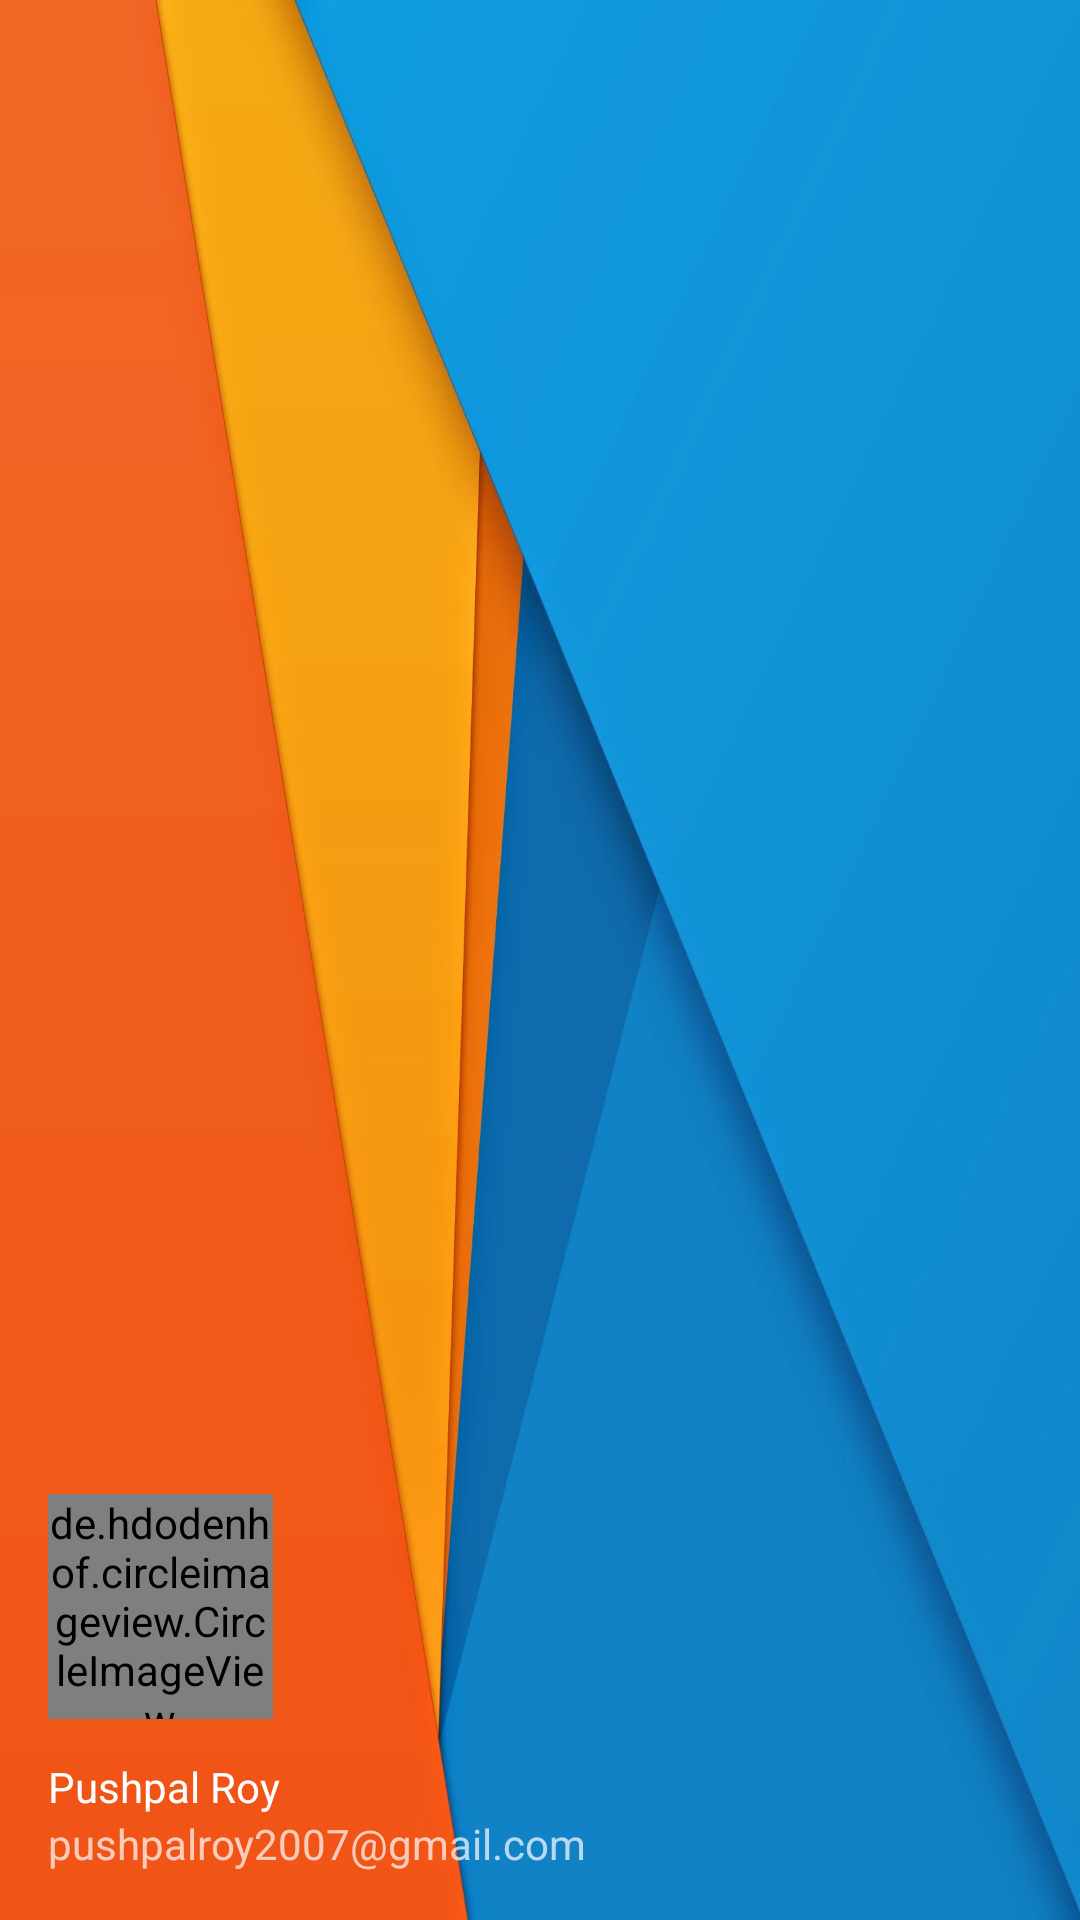

Write the Android layout XML for this screen, with the resource values it uses.
<!-- AndroidManifest.xml: application theme MyMaterialTheme -->
<!-- res/layout/nav_header_main.xml -->
<?xml version="1.0" encoding="utf-8"?>
<LinearLayout xmlns:android="http://schemas.android.com/apk/res/android"
    android:layout_width="match_parent"
    android:layout_height="@dimen/nav_header_height"
    android:background="@drawable/bg_nav_drawer_header"
    android:gravity="bottom"
    android:orientation="vertical"
    android:paddingLeft="@dimen/activity_horizontal_margin"
    android:paddingTop="@dimen/activity_vertical_margin"
    android:paddingRight="@dimen/activity_horizontal_margin"
    android:paddingBottom="@dimen/activity_vertical_margin"
    android:theme="@style/ThemeOverlay.AppCompat.Dark">

    <de.hdodenhof.circleimageview.CircleImageView
        android:id="@+id/profile_image"
        android:layout_width="75dp"
        android:layout_height="75dp"
        android:layout_marginBottom="5dp"
        android:src="@drawable/profile_image" />

    <TextView
        android:layout_width="match_parent"
        android:layout_height="wrap_content"
        android:paddingTop="@dimen/nav_header_vertical_spacing"
        android:text="Pushpal Roy"
        android:textAppearance="@style/TextAppearance.AppCompat.Body1" />

    <TextView
        android:id="@+id/textView"
        android:layout_width="wrap_content"
        android:layout_height="wrap_content"
        android:text="pushpalroy2007@gmail.com" />

</LinearLayout>
<!-- resources referenced by this layout -->
<resources>
  <dimen name="activity_horizontal_margin">16dp</dimen>
  <dimen name="activity_vertical_margin">16dp</dimen>
  <dimen name="nav_header_height">180dp</dimen>
  <dimen name="nav_header_vertical_spacing">8dp</dimen>
  <!-- drawable bg_nav_drawer_header: jpeg bitmap (drawable, 49843 bytes) -->
  <!-- drawable profile_image: jpg bitmap (drawable, 568206 bytes) -->
  <style name="MyMaterialTheme" parent="MyMaterialTheme.Base">
  
      </style>
  <style name="MyMaterialTheme.Base" parent="Theme.AppCompat.Light.DarkActionBar">
          <item name="windowNoTitle">true</item>
          <item name="windowActionBar">false</item>
          <item name="colorPrimary">@color/colorPrimary</item>
          <item name="colorPrimaryDark">@color/colorPrimaryDark</item>
          <item name="colorAccent">@color/colorAccent</item>
      </style>
  <color name="colorPrimary">#0f9d58</color>
  <color name="colorPrimaryDark">#0c7e46</color>
  <color name="colorAccent">#ffffff</color>
</resources>
